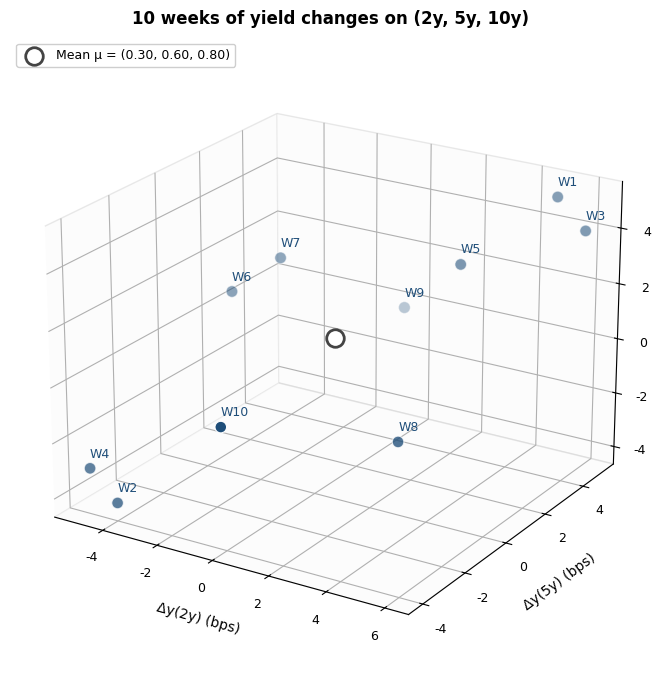
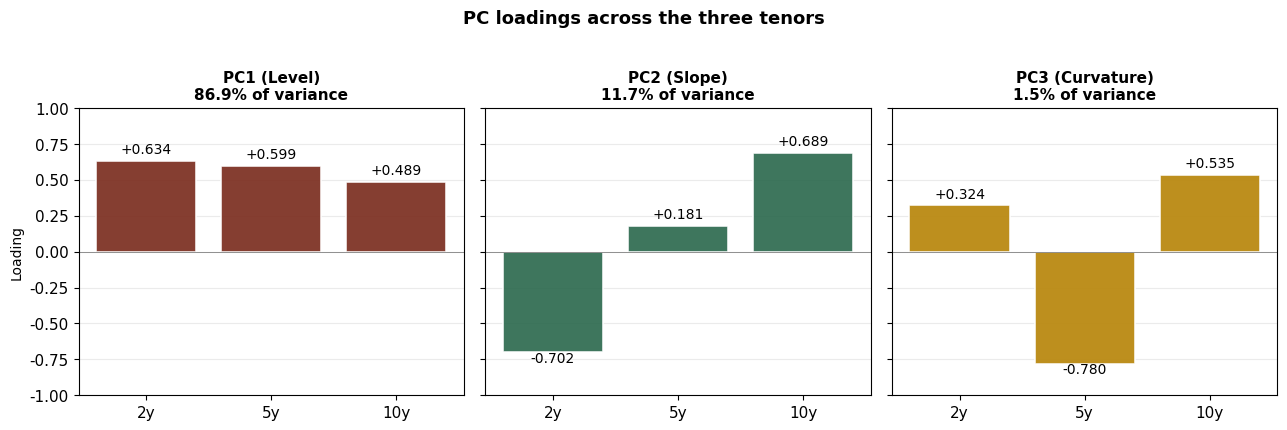
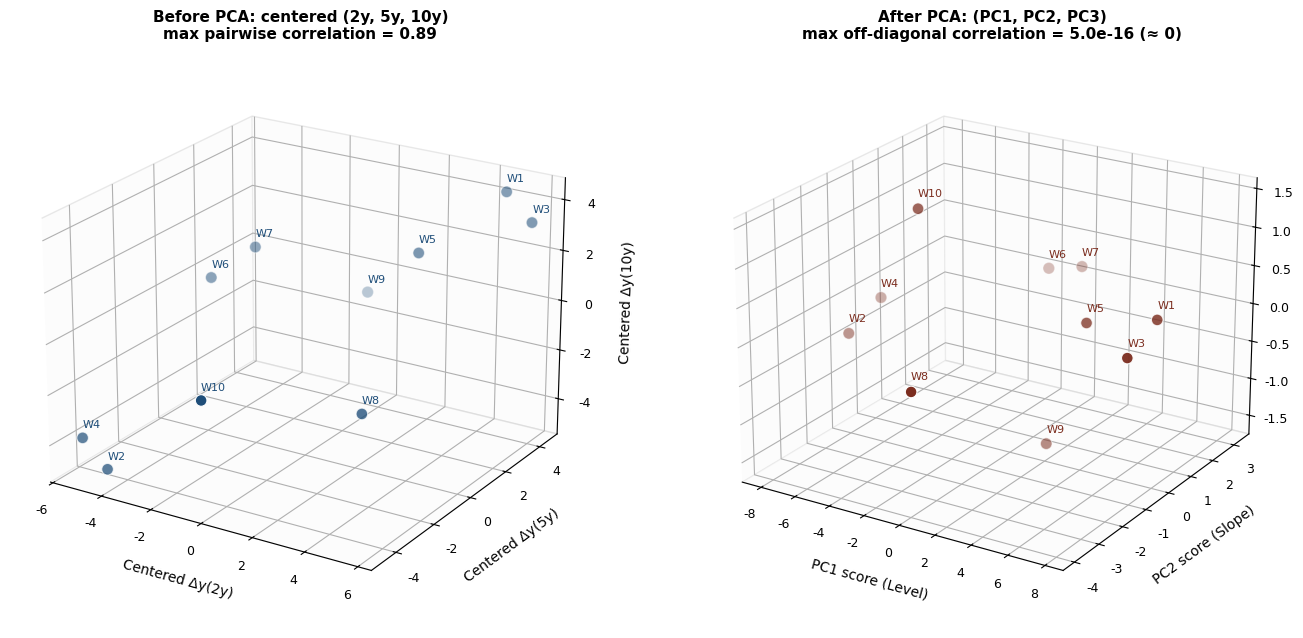
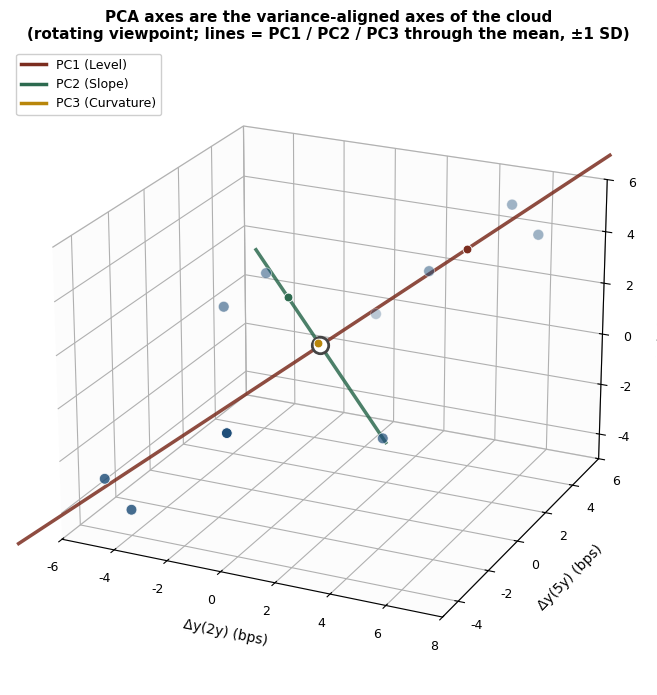
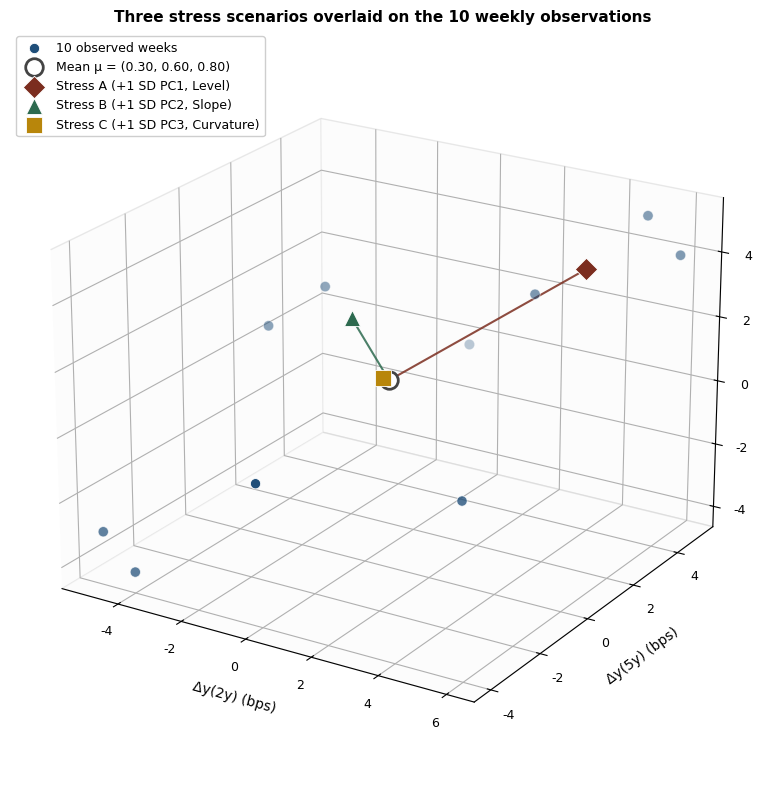
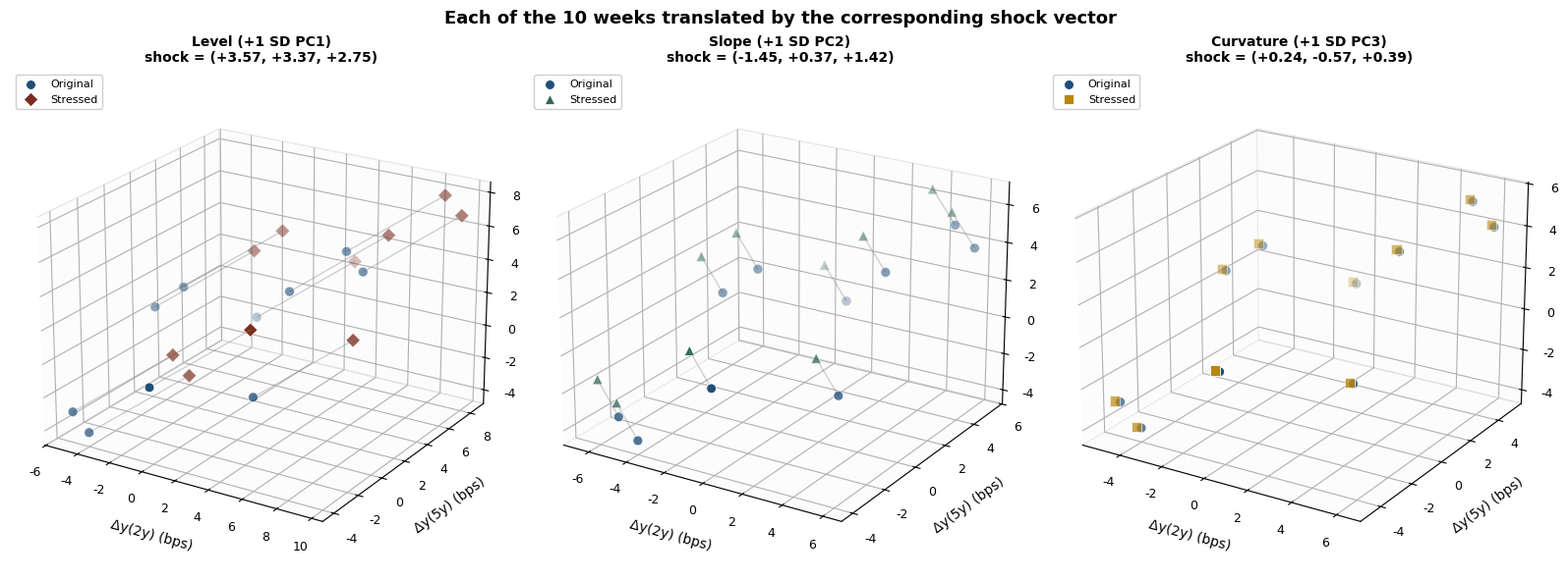
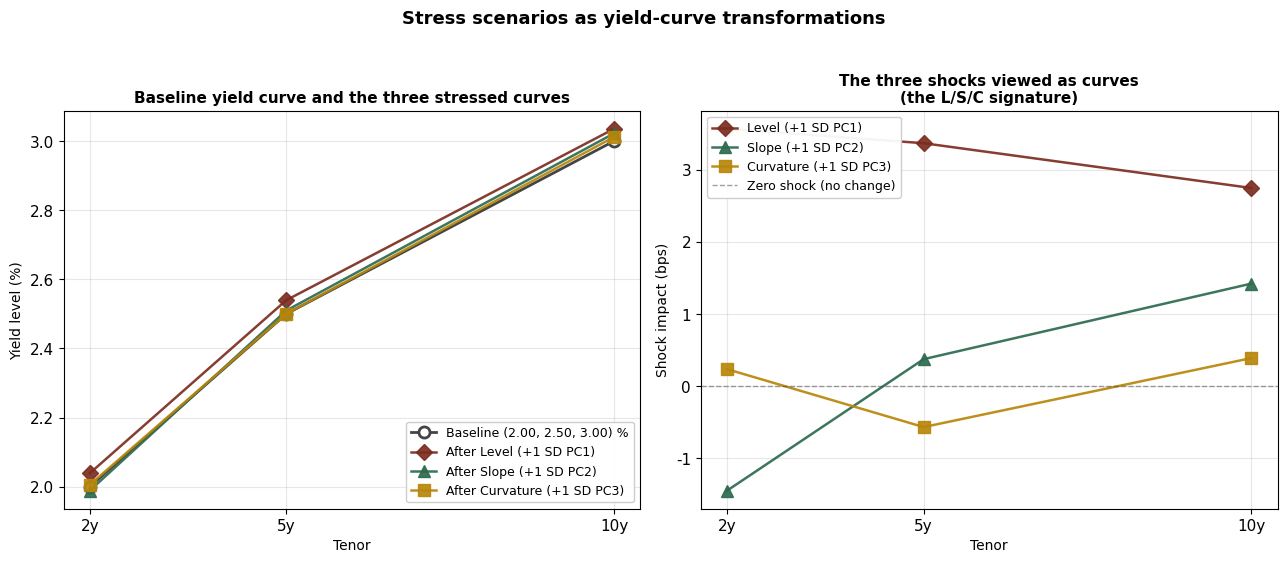
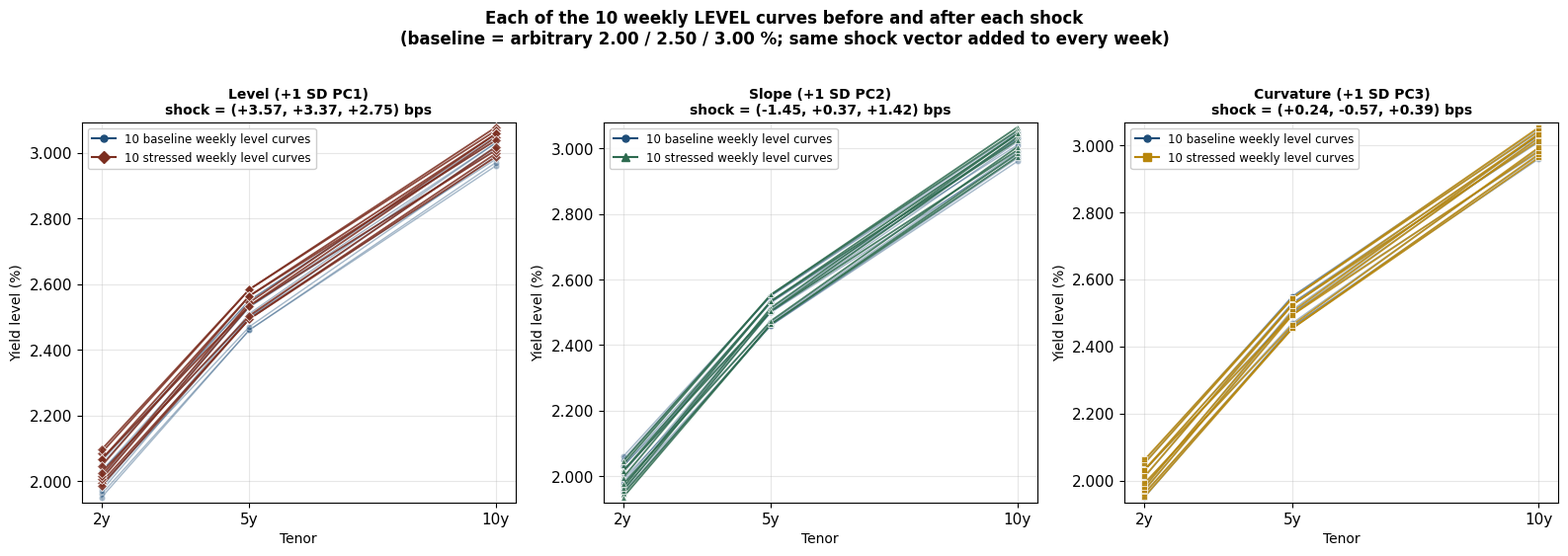
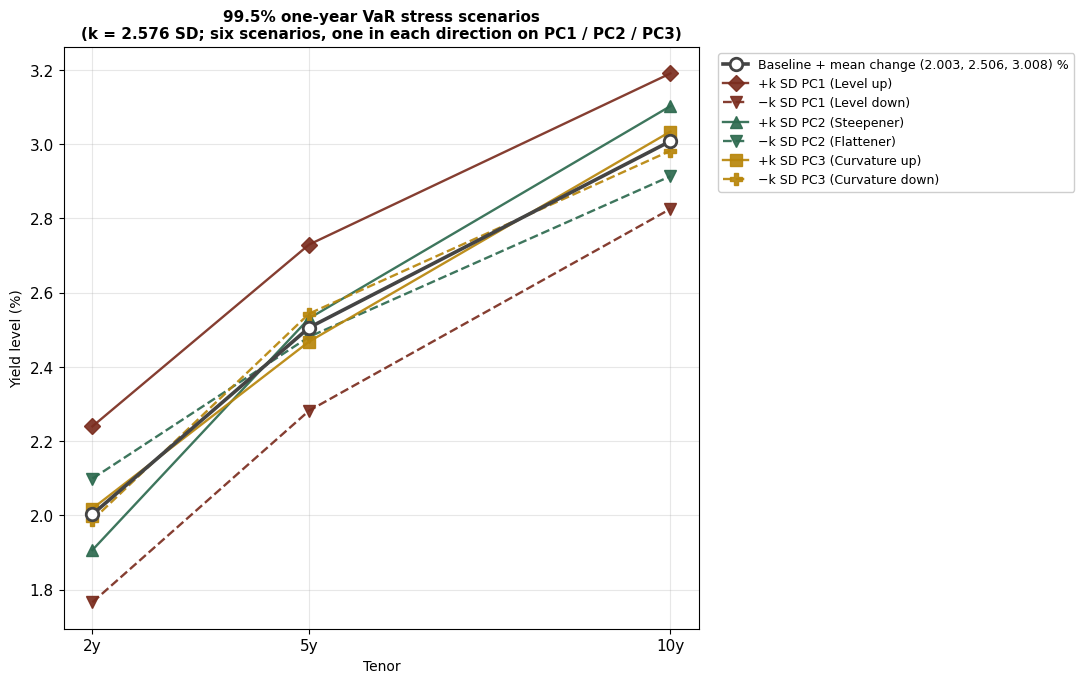

The matplotlib source for these figures, in order:
"""
Generate all figures for the 3-tenor PCA article.

Outputs (saved in the current working directory):
    raw_scatter_3d.png         -- 3D scatter of the 10 weekly observations
    pc_loadings.png            -- bar chart: each PC's loadings on the 3 tenors
    before_after_pca.png       -- 3D scatter before (raw) and after (PC scores)
    rotation_animation.gif     -- animated viewpoint rotation around the cloud
                                  with eigenvector axes drawn through the mean
    stress_overlay.png         -- 3D scatter of 10 weeks + mean + 3 stress points
    before_after_stress.png    -- 3 panels: cloud translated by each shock

Run from the article's working directory:
    python figures.py
"""

import numpy as np
import matplotlib.pyplot as plt
from matplotlib.animation import FuncAnimation, PillowWriter
from mpl_toolkits.mplot3d import Axes3D  # noqa: F401 -- registers 3D projection
from mpl_toolkits.mplot3d.art3d import Line3DCollection

plt.rcParams.update({
    "font.family": "DejaVu Sans",
    "font.size": 11,
    "axes.titlesize": 12,
    "axes.labelsize": 10,
    "figure.dpi": 110,
})

# Colours kept consistent with the 2D toy article
COL_RAW = "#1f4e79"   # raw observations
COL_PC  = "#7b2d1f"   # PCA / PC1 / Level emphasis
COL_S1  = "#7b2d1f"   # Stress A (PC1)
COL_S2  = "#2d6a4f"   # Stress B (PC2)
COL_S3  = "#b8860b"   # Stress C (PC3)
COL_MU  = "#444444"   # mean

# -----------------------------------------------------------------
# Data and PCA -- exact values used in the article
# -----------------------------------------------------------------
raw = np.array([
    [  5,   5,   5],
    [ -4,  -4,  -4],
    [  6,   5,   4],
    [ -5,  -4,  -3],
    [  3,   3,   3],
    [ -3,   0,   2],
    [ -2,   1,   3],
    [  3,   0,  -2],
    [  1,   3,   1],
    [ -1,  -3,  -1],
], dtype=float)
tenors = ["2y", "5y", "10y"]
labels = [f"W{i+1}" for i in range(10)]

mean_vec = raw.mean(axis=0)
centered = raw - mean_vec

cov = np.cov(centered, rowvar=False, ddof=1)
eigvals, eigvecs = np.linalg.eigh(cov)
eigvals = eigvals[::-1]
eigvecs = eigvecs[:, ::-1]

# Sign conventions (matching compute_numbers.py and the article tables)
if eigvecs[:, 0].sum() < 0:
    eigvecs[:, 0] *= -1
if eigvecs[2, 1] < 0:
    eigvecs[:, 1] *= -1
if eigvecs[1, 2] > 0:
    eigvecs[:, 2] *= -1

scores = centered @ eigvecs
sd = np.sqrt(eigvals)

shock_A = sd[0] * eigvecs[:, 0]
shock_B = sd[1] * eigvecs[:, 1]
shock_C = sd[2] * eigvecs[:, 2]


# -----------------------------------------------------------------
# Helper for 3D scatters with consistent styling
# -----------------------------------------------------------------
def style_3d(ax, xlabel="Δy(2y) (bps)", ylabel="Δy(5y) (bps)",
             zlabel="Δy(10y) (bps)"):
    ax.set_xlabel(xlabel, labelpad=8)
    ax.set_ylabel(ylabel, labelpad=8)
    ax.set_zlabel(zlabel, labelpad=8)
    ax.tick_params(axis="both", labelsize=9)
    # Soft grey panes
    for axis in (ax.xaxis, ax.yaxis, ax.zaxis):
        axis.pane.set_facecolor("#fafafa")
        axis.pane.set_edgecolor("lightgrey")


# -----------------------------------------------------------------
# Figure 1: raw_scatter_3d.png
# -----------------------------------------------------------------
def make_raw_scatter():
    fig = plt.figure(figsize=(8, 7))
    ax = fig.add_subplot(111, projection="3d")
    ax.scatter(raw[:, 0], raw[:, 1], raw[:, 2], s=70, c=COL_RAW,
               edgecolor="white", linewidth=0.8, depthshade=True)
    for i, lab in enumerate(labels):
        ax.text(raw[i, 0], raw[i, 1], raw[i, 2] + 0.4, lab,
                fontsize=9, ha="left", color=COL_RAW)
    # Mean
    ax.scatter([mean_vec[0]], [mean_vec[1]], [mean_vec[2]],
               s=160, marker="o", facecolor="white",
               edgecolor=COL_MU, linewidth=2, depthshade=False,
               label=f"Mean μ = ({mean_vec[0]:.2f}, {mean_vec[1]:.2f}, {mean_vec[2]:.2f})")
    ax.set_title("10 weeks of yield changes on (2y, 5y, 10y)",
                 fontweight="bold", pad=10)
    style_3d(ax)
    ax.view_init(elev=22, azim=-58)
    ax.legend(loc="upper left", fontsize=9, framealpha=0.95)
    plt.tight_layout()
    plt.savefig("raw_scatter_3d.png", dpi=150, bbox_inches="tight")
    plt.close()
    print("  wrote raw_scatter_3d.png")


# -----------------------------------------------------------------
# Figure 2: pc_loadings.png -- the canonical L/S/C loadings bar chart
# -----------------------------------------------------------------
def make_pc_loadings():
    fig, axes = plt.subplots(1, 3, figsize=(13, 4.2), sharey=True)
    pc_names = ["PC1 (Level)", "PC2 (Slope)", "PC3 (Curvature)"]
    pc_colors = [COL_S1, COL_S2, COL_S3]
    x = np.arange(3)

    for i, ax in enumerate(axes):
        loadings = eigvecs[:, i]
        bars = ax.bar(x, loadings, color=pc_colors[i],
                      edgecolor="white", linewidth=1.2, alpha=0.92)
        ax.axhline(0, color="grey", lw=0.6)
        ax.set_xticks(x)
        ax.set_xticklabels(tenors, fontsize=11)
        ax.set_ylim(-1.0, 1.0)
        share = 100 * eigvals[i] / eigvals.sum()
        ax.set_title(f"{pc_names[i]}\n{share:.1f}% of variance",
                     fontweight="bold", fontsize=11)
        # Numeric labels
        for bar, val in zip(bars, loadings):
            y = val + (0.05 if val >= 0 else -0.07)
            ax.text(bar.get_x() + bar.get_width() / 2, y,
                    f"{val:+.3f}", ha="center", fontsize=10,
                    color="black")
        ax.grid(True, axis="y", alpha=0.25)
        ax.set_axisbelow(True)
        if i == 0:
            ax.set_ylabel("Loading")

    fig.suptitle("PC loadings across the three tenors",
                 fontsize=13, fontweight="bold", y=1.02)
    plt.tight_layout()
    plt.savefig("pc_loadings.png", dpi=150, bbox_inches="tight")
    plt.close()
    print("  wrote pc_loadings.png")


# -----------------------------------------------------------------
# Figure 3: before_after_pca.png -- 3D scatter before / after
# -----------------------------------------------------------------
def make_before_after_pca():
    fig = plt.figure(figsize=(14, 6.5))

    ax1 = fig.add_subplot(121, projection="3d")
    ax1.scatter(centered[:, 0], centered[:, 1], centered[:, 2], s=70,
                c=COL_RAW, edgecolor="white", linewidth=0.8)
    for i, lab in enumerate(labels):
        ax1.text(centered[i, 0], centered[i, 1], centered[i, 2] + 0.4,
                 lab, fontsize=8, color=COL_RAW)
    ax1.set_title(f"Before PCA: centered (2y, 5y, 10y)\n"
                  f"max pairwise correlation = "
                  f"{np.corrcoef(centered.T)[1,2]:.2f}",
                  fontweight="bold", fontsize=11)
    style_3d(ax1, "Centered Δy(2y)", "Centered Δy(5y)", "Centered Δy(10y)")
    ax1.view_init(elev=22, azim=-58)

    ax2 = fig.add_subplot(122, projection="3d")
    ax2.scatter(scores[:, 0], scores[:, 1], scores[:, 2], s=70,
                c=COL_PC, edgecolor="white", linewidth=0.8)
    for i, lab in enumerate(labels):
        ax2.text(scores[i, 0], scores[i, 1], scores[i, 2] + 0.15,
                 lab, fontsize=8, color=COL_PC)
    # Correlation across PC axes
    corr_pc = np.corrcoef(scores.T)
    max_off = np.max(np.abs(corr_pc - np.eye(3)))
    ax2.set_title(f"After PCA: (PC1, PC2, PC3)\n"
                  f"max off-diagonal correlation = {max_off:.1e} (≈ 0)",
                  fontweight="bold", fontsize=11)
    style_3d(ax2, "PC1 score (Level)", "PC2 score (Slope)", "PC3 score (Curv.)")
    ax2.view_init(elev=22, azim=-58)

    plt.tight_layout()
    plt.savefig("before_after_pca.png", dpi=150, bbox_inches="tight")
    plt.close()
    print("  wrote before_after_pca.png")


# -----------------------------------------------------------------
# Figure 4: rotation_animation.gif -- animated viewpoint orbit with
#           eigenvector axes drawn through the mean
# -----------------------------------------------------------------
def make_rotation_animation():
    fig = plt.figure(figsize=(10, 7.5))
    fig.subplots_adjust(top=0.90, bottom=0.05, left=0.05, right=0.95)
    ax = fig.add_subplot(111, projection="3d")

    sd_scale = 1.0
    # Eigenvector axes extending ±2 SD from the mean
    axis_extents = []
    for i in range(3):
        v = eigvecs[:, i] * sd[i] * 2.0 * sd_scale
        p0 = mean_vec - v
        p1 = mean_vec + v
        axis_extents.append((p0, p1))

    pc_colors = [COL_S1, COL_S2, COL_S3]
    pc_names = ["PC1 (Level)", "PC2 (Slope)", "PC3 (Curvature)"]

    def update(frame):
        ax.clear()
        # Observations
        ax.scatter(raw[:, 0], raw[:, 1], raw[:, 2], s=60,
                   c=COL_RAW, edgecolor="white", linewidth=0.6,
                   depthshade=True)
        # Mean
        ax.scatter([mean_vec[0]], [mean_vec[1]], [mean_vec[2]],
                   s=140, marker="o", facecolor="white",
                   edgecolor=COL_MU, linewidth=2, depthshade=False)
        # Eigenvector axes through the mean
        for (p0, p1), col, nm in zip(axis_extents, pc_colors, pc_names):
            ax.plot([p0[0], p1[0]], [p0[1], p1[1]], [p0[2], p1[2]],
                    color=col, lw=2.5, alpha=0.85,
                    label=nm if frame == 0 else None)
            # Small marker at the +SD tip
            tip = mean_vec + eigvecs[:, pc_colors.index(col)] * sd[pc_colors.index(col)]
            ax.scatter([tip[0]], [tip[1]], [tip[2]],
                       s=40, c=col, edgecolor="white", linewidth=0.6,
                       depthshade=False)

        ax.set_xlim(-6, 8)
        ax.set_ylim(-5, 6)
        ax.set_zlim(-5, 6)
        style_3d(ax)
        # Orbit the camera
        azim = -60 + frame * (360 / n_frames)
        ax.view_init(elev=22, azim=azim)
        ax.set_title("PCA axes are the variance-aligned axes of the cloud\n"
                     "(rotating viewpoint; lines = PC1 / PC2 / PC3 through the mean, ±1 SD)",
                     fontweight="bold", fontsize=11)
        # Manual legend (handles disappear on clear)
        from matplotlib.lines import Line2D
        handles = [Line2D([0], [0], color=c, lw=2.5, label=n)
                   for c, n in zip(pc_colors, pc_names)]
        ax.legend(handles=handles, loc="upper left", fontsize=9, framealpha=0.95)
        return []

    n_frames = 72  # 360 degrees / 5-degree step
    ani = FuncAnimation(fig, update, frames=n_frames,
                        interval=80, blit=False)
    ani.save("rotation_animation.gif", writer=PillowWriter(fps=15))
    plt.close()
    print("  wrote rotation_animation.gif")


# -----------------------------------------------------------------
# Figure 5: stress_overlay.png -- 10 weeks + mean + 3 stresses in 3D
# -----------------------------------------------------------------
def make_stress_overlay():
    fig = plt.figure(figsize=(9, 8))
    ax = fig.add_subplot(111, projection="3d")

    # Observations
    ax.scatter(raw[:, 0], raw[:, 1], raw[:, 2], s=55, c=COL_RAW,
               edgecolor="white", linewidth=0.6, depthshade=True,
               label="10 observed weeks")
    # Mean
    ax.scatter([mean_vec[0]], [mean_vec[1]], [mean_vec[2]],
               s=160, marker="o", facecolor="white",
               edgecolor=COL_MU, linewidth=2, depthshade=False,
               label=f"Mean μ = ({mean_vec[0]:.2f}, {mean_vec[1]:.2f}, {mean_vec[2]:.2f})")

    stresses = [
        (shock_A, COL_S1, "D", "Stress A (+1 SD PC1, Level)"),
        (shock_B, COL_S2, "^", "Stress B (+1 SD PC2, Slope)"),
        (shock_C, COL_S3, "s", "Stress C (+1 SD PC3, Curvature)"),
    ]
    for shock, col, marker, name in stresses:
        p = mean_vec + shock
        ax.scatter([p[0]], [p[1]], [p[2]], s=130, c=col, marker=marker,
                   edgecolor="white", linewidth=0.6, depthshade=False,
                   label=name)
        # Arrow (segment from mean to stress point)
        ax.plot([mean_vec[0], p[0]], [mean_vec[1], p[1]], [mean_vec[2], p[2]],
                color=col, lw=1.5, alpha=0.85)

    ax.set_title("Three stress scenarios overlaid on the 10 weekly observations",
                 fontweight="bold", fontsize=11)
    style_3d(ax)
    ax.view_init(elev=22, azim=-58)
    ax.legend(loc="upper left", fontsize=9, framealpha=0.95)
    plt.tight_layout()
    plt.savefig("stress_overlay.png", dpi=150, bbox_inches="tight")
    plt.close()
    print("  wrote stress_overlay.png")


# -----------------------------------------------------------------
# Figure 6: before_after_stress.png -- three panels, one per shock
# -----------------------------------------------------------------
def make_before_after_stress():
    fig = plt.figure(figsize=(16, 6))
    panels = [
        (shock_A, COL_S1, "D", "Level (+1 SD PC1)",
         f"shock = ({shock_A[0]:+.2f}, {shock_A[1]:+.2f}, {shock_A[2]:+.2f})"),
        (shock_B, COL_S2, "^", "Slope (+1 SD PC2)",
         f"shock = ({shock_B[0]:+.2f}, {shock_B[1]:+.2f}, {shock_B[2]:+.2f})"),
        (shock_C, COL_S3, "s", "Curvature (+1 SD PC3)",
         f"shock = ({shock_C[0]:+.2f}, {shock_C[1]:+.2f}, {shock_C[2]:+.2f})"),
    ]

    for idx, (shock, col, marker, name, shock_str) in enumerate(panels, 1):
        ax = fig.add_subplot(1, 3, idx, projection="3d")
        stressed = raw + shock

        # Connection segments (drawn first, behind points)
        segs = [[(raw[i, 0], raw[i, 1], raw[i, 2]),
                 (stressed[i, 0], stressed[i, 1], stressed[i, 2])]
                for i in range(len(raw))]
        lc = Line3DCollection(segs, colors="grey", alpha=0.4, linewidths=0.9)
        ax.add_collection3d(lc)

        # Originals
        ax.scatter(raw[:, 0], raw[:, 1], raw[:, 2], s=50, c=COL_RAW,
                   edgecolor="white", linewidth=0.6, depthshade=True,
                   label="Original")
        # Stressed
        ax.scatter(stressed[:, 0], stressed[:, 1], stressed[:, 2], s=55,
                   c=col, marker=marker, edgecolor="white", linewidth=0.6,
                   depthshade=True, label="Stressed")

        ax.set_title(f"{name}\n{shock_str}", fontweight="bold", fontsize=10)
        style_3d(ax)
        ax.view_init(elev=22, azim=-58)
        ax.legend(loc="upper left", fontsize=8, framealpha=0.95)

    fig.suptitle("Each of the 10 weeks translated by the corresponding shock vector",
                 fontsize=13, fontweight="bold", y=1.00)
    plt.tight_layout()
    plt.savefig("before_after_stress.png", dpi=150, bbox_inches="tight")
    plt.close()
    print("  wrote before_after_stress.png")


# -----------------------------------------------------------------
# Figure 7: curve_shock_mean.png
# -----------------------------------------------------------------
# Visualise the three stresses as yield-curve transformations rather than
# as coordinate translations. Adds an arbitrary baseline level curve
# (2.00 / 2.50 / 3.00 %) and shows baseline + (mean + shock) curves.
# This is Interpretation A from the article's exposition: the PCA is
# still on changes; the level baseline is invented for visualisation only.
# -----------------------------------------------------------------
def make_curve_shock_mean():
    baseline_pct = np.array([2.00, 2.50, 3.00])  # 2y, 5y, 10y in PERCENT
    tenor_x = np.array([2, 5, 10])

    # Convert mean and stress impacts from bps to % for plotting on the
    # same axis as the baseline level curve.
    # 1 bp = 0.01% so divide by 100.
    mean_pct = mean_vec / 100.0
    shocks_pct = {
        "Level (+1 SD PC1)":     (shock_A / 100.0, COL_S1, "D"),
        "Slope (+1 SD PC2)":     (shock_B / 100.0, COL_S2, "^"),
        "Curvature (+1 SD PC3)": (shock_C / 100.0, COL_S3, "s"),
    }

    fig, axes = plt.subplots(1, 2, figsize=(13, 5.5))

    # ---- LEFT panel: level curves ----
    ax = axes[0]
    # Baseline
    ax.plot(tenor_x, baseline_pct, color=COL_MU, lw=2.0, marker="o",
            markersize=8, markerfacecolor="white", markeredgewidth=2,
            label=f"Baseline ({baseline_pct[0]:.2f}, {baseline_pct[1]:.2f}, {baseline_pct[2]:.2f}) %",
            zorder=3)
    # Stressed: baseline + (mean change + shock)
    for name, (shock, col, marker) in shocks_pct.items():
        stressed = baseline_pct + mean_pct + shock
        ax.plot(tenor_x, stressed, color=col, lw=1.8, marker=marker,
                markersize=8, alpha=0.92,
                label=f"After {name}", zorder=4)

    ax.set_xticks(tenor_x)
    ax.set_xticklabels(["2y", "5y", "10y"])
    ax.set_xlabel("Tenor")
    ax.set_ylabel("Yield level (%)")
    ax.set_title("Baseline yield curve and the three stressed curves",
                 fontweight="bold", fontsize=11)
    ax.grid(True, alpha=0.3)
    ax.legend(loc="lower right", fontsize=9, framealpha=0.95)

    # ---- RIGHT panel: shock vectors as curves ----
    ax = axes[1]
    # Plot the shocks themselves (relative to baseline), in bps for clarity
    for name, (shock_pc, col, marker) in shocks_pct.items():
        shock_bps = shock_pc * 100.0  # convert back to bps for the y-axis
        ax.plot(tenor_x, shock_bps, color=col, lw=1.8, marker=marker,
                markersize=8, alpha=0.92, label=name)
    ax.axhline(0, color=COL_MU, lw=1, alpha=0.5, ls="--",
               label="Zero shock (no change)")

    ax.set_xticks(tenor_x)
    ax.set_xticklabels(["2y", "5y", "10y"])
    ax.set_xlabel("Tenor")
    ax.set_ylabel("Shock impact (bps)")
    ax.set_title("The three shocks viewed as curves\n"
                 "(the L/S/C signature)",
                 fontweight="bold", fontsize=11)
    ax.grid(True, alpha=0.3)
    ax.legend(loc="upper left", fontsize=9, framealpha=0.95)

    fig.suptitle("Stress scenarios as yield-curve transformations",
                 fontsize=13, fontweight="bold", y=1.02)
    plt.tight_layout()
    plt.savefig("curve_shock_mean.png", dpi=150, bbox_inches="tight")
    plt.close()
    print("  wrote curve_shock_mean.png")


# -----------------------------------------------------------------
# Figure 8: curves_before_after_stress.png  (LEVEL-SPACE version)
# -----------------------------------------------------------------
# Per-week version showing each week's yield-LEVEL curve before vs after
# each shock, on a tight y-axis per panel so the small (3-4 bps) shock
# remains visible against a 200-300 bps baseline.
#
# Baseline construction: arbitrary illustrative yields of
# (2.00, 2.50, 3.00) % on the (2y, 5y, 10y) tenors. The baseline plays
# no role in the PCA -- it exists only to anchor the level-curve
# visualization. See the article's §9 introduction for the explicit
# caveat.
# -----------------------------------------------------------------
def make_curves_before_after_stress():
    tenor_x = np.array([2, 5, 10])
    baseline_pct = np.array([2.00, 2.50, 3.00])  # 2y, 5y, 10y

    # Each week's level curve = baseline + observed weekly change (bps -> %)
    # raw is in bps; convert to % by dividing by 100.
    baseline_levels = baseline_pct[None, :] + raw / 100.0  # (10, 3)

    panels = [
        (shock_A, COL_S1, "D", "Level (+1 SD PC1)",
         f"shock = ({shock_A[0]:+.2f}, {shock_A[1]:+.2f}, {shock_A[2]:+.2f}) bps"),
        (shock_B, COL_S2, "^", "Slope (+1 SD PC2)",
         f"shock = ({shock_B[0]:+.2f}, {shock_B[1]:+.2f}, {shock_B[2]:+.2f}) bps"),
        (shock_C, COL_S3, "s", "Curvature (+1 SD PC3)",
         f"shock = ({shock_C[0]:+.2f}, {shock_C[1]:+.2f}, {shock_C[2]:+.2f}) bps"),
    ]

    # NOTE: deliberately not sharey -- with such small shocks against a
    # ~2-3% baseline, we need each panel to set its own tight y-range.
    fig, axes = plt.subplots(1, 3, figsize=(16, 5.5))

    for ax, (shock_bps, col, marker, name, shock_str) in zip(axes, panels):
        stressed_levels = baseline_levels + shock_bps / 100.0  # (10, 3) in %

        # Baseline weekly level curves (faint blue)
        for i in range(len(raw)):
            ax.plot(tenor_x, baseline_levels[i], color=COL_RAW,
                    lw=1.0, alpha=0.40, marker="o", markersize=4.5,
                    markeredgecolor="white", markeredgewidth=0.6,
                    zorder=2)
        # Stressed weekly level curves (emphasised in shock colour)
        for i in range(len(raw)):
            ax.plot(tenor_x, stressed_levels[i], color=col,
                    lw=1.3, alpha=0.85, marker=marker, markersize=5,
                    markeredgecolor="white", markeredgewidth=0.6,
                    zorder=3)

        # Tight per-panel y-range so the shock is visible
        all_vals = np.concatenate([baseline_levels.ravel(),
                                    stressed_levels.ravel()])
        pad = 0.015  # 1.5 percentage-point padding
        ax.set_ylim(all_vals.min() - pad, all_vals.max() + pad)

        # Dummy lines for legend
        ax.plot([], [], color=COL_RAW, lw=1.5, marker="o", markersize=5,
                label="10 baseline weekly level curves")
        ax.plot([], [], color=col, lw=1.5, marker=marker, markersize=6,
                label="10 stressed weekly level curves")

        ax.set_xticks(tenor_x)
        ax.set_xticklabels(["2y", "5y", "10y"])
        ax.set_xlabel("Tenor")
        ax.set_ylabel("Yield level (%)")
        ax.set_title(f"{name}\n{shock_str}", fontweight="bold", fontsize=10)
        # Show y-axis values to 3 decimal places so the shock is readable
        ax.yaxis.set_major_formatter(plt.FuncFormatter(lambda x, _: f"{x:.3f}"))
        ax.grid(True, alpha=0.3)
        ax.legend(loc="upper left", fontsize=8.5, framealpha=0.95)

    fig.suptitle("Each of the 10 weekly LEVEL curves before and after each shock\n"
                 "(baseline = arbitrary 2.00 / 2.50 / 3.00 %; same shock vector added to every week)",
                 fontsize=12, fontweight="bold", y=1.02)
    plt.tight_layout()
    plt.savefig("curves_before_after_stress.png", dpi=150, bbox_inches="tight")
    plt.close()
    print("  wrote curves_before_after_stress.png (level-space)")


# -----------------------------------------------------------------
# Figure 9: var_995_stress.png  --  99.5% VaR severity stress curves
# -----------------------------------------------------------------
# Single-panel level-curve figure showing the baseline yield curve plus
# six stressed yield curves at the 99.5% one-year VaR multiplier
# (k = 2.576 SD under a Gaussian assumption). Both positive and negative
# directions on each PC are shown, since regulatory stress testing
# considers both: Solvency II asks for the worst case across an upward
# AND a downward shock.
#
# Baseline = arbitrary illustrative (2.00, 2.50, 3.00) % at (2y, 5y, 10y).
# -----------------------------------------------------------------
def make_var_995_stress():
    tenor_x = np.array([2, 5, 10])
    baseline_pct = np.array([2.00, 2.50, 3.00])
    k = 2.576  # 99.5% one-year VaR multiplier under Gaussian

    # Each scenario: baseline + mean change + (sign * k * SD * eigenvector)
    mean_shift_pct = mean_vec / 100.0   # bps -> %
    base_plus_mean = baseline_pct + mean_shift_pct

    scenarios = [
        ("+k SD PC1 (Level up)",        +k, 0,  COL_S1, "D", "-"),
        ("−k SD PC1 (Level down)",      -k, 0,  COL_S1, "v", "--"),
        ("+k SD PC2 (Steepener)",       +k, 1,  COL_S2, "^", "-"),
        ("−k SD PC2 (Flattener)",       -k, 1,  COL_S2, "v", "--"),
        ("+k SD PC3 (Curvature up)",    +k, 2,  COL_S3, "s", "-"),
        ("−k SD PC3 (Curvature down)",  -k, 2,  COL_S3, "P", "--"),
    ]

    fig, ax = plt.subplots(figsize=(11, 7))

    # Baseline (mean-adjusted) reference curve
    ax.plot(tenor_x, base_plus_mean, color=COL_MU, lw=2.6, marker="o",
            markersize=9, markerfacecolor="white", markeredgewidth=2,
            label=f"Baseline + mean change "
                  f"({base_plus_mean[0]:.3f}, {base_plus_mean[1]:.3f}, "
                  f"{base_plus_mean[2]:.3f}) %",
            zorder=5)

    # Six stressed curves
    for name, sign, pc_idx, col, marker, ls in scenarios:
        shock_pct = sign * k * sd[pc_idx] * eigvecs[:, pc_idx] / 100.0
        stressed = base_plus_mean + shock_pct
        ax.plot(tenor_x, stressed, color=col, lw=1.7, marker=marker,
                markersize=8, ls=ls, alpha=0.92,
                label=name, zorder=4)

    ax.set_xticks(tenor_x)
    ax.set_xticklabels(["2y", "5y", "10y"])
    ax.set_xlabel("Tenor")
    ax.set_ylabel("Yield level (%)")
    ax.set_title("99.5% one-year VaR stress scenarios\n"
                 "(k = 2.576 SD; six scenarios, one in each direction on PC1 / PC2 / PC3)",
                 fontweight="bold", fontsize=11)
    ax.grid(True, alpha=0.3)
    ax.legend(loc="upper left", fontsize=9, framealpha=0.95,
              bbox_to_anchor=(1.02, 1.0))
    plt.tight_layout()
    plt.savefig("var_995_stress.png", dpi=150, bbox_inches="tight")
    plt.close()
    print("  wrote var_995_stress.png")


if __name__ == "__main__":
    print("Generating figures for the 3-tenor PCA article:")
    make_raw_scatter()
    make_pc_loadings()
    make_before_after_pca()
    make_rotation_animation()
    make_stress_overlay()
    make_before_after_stress()
    make_curve_shock_mean()
    make_curves_before_after_stress()
    make_var_995_stress()
    print(f"Variance shares: PC1={100*eigvals[0]/eigvals.sum():.2f}%, "
          f"PC2={100*eigvals[1]/eigvals.sum():.2f}%, "
          f"PC3={100*eigvals[2]/eigvals.sum():.2f}%")
    print("Done.")
